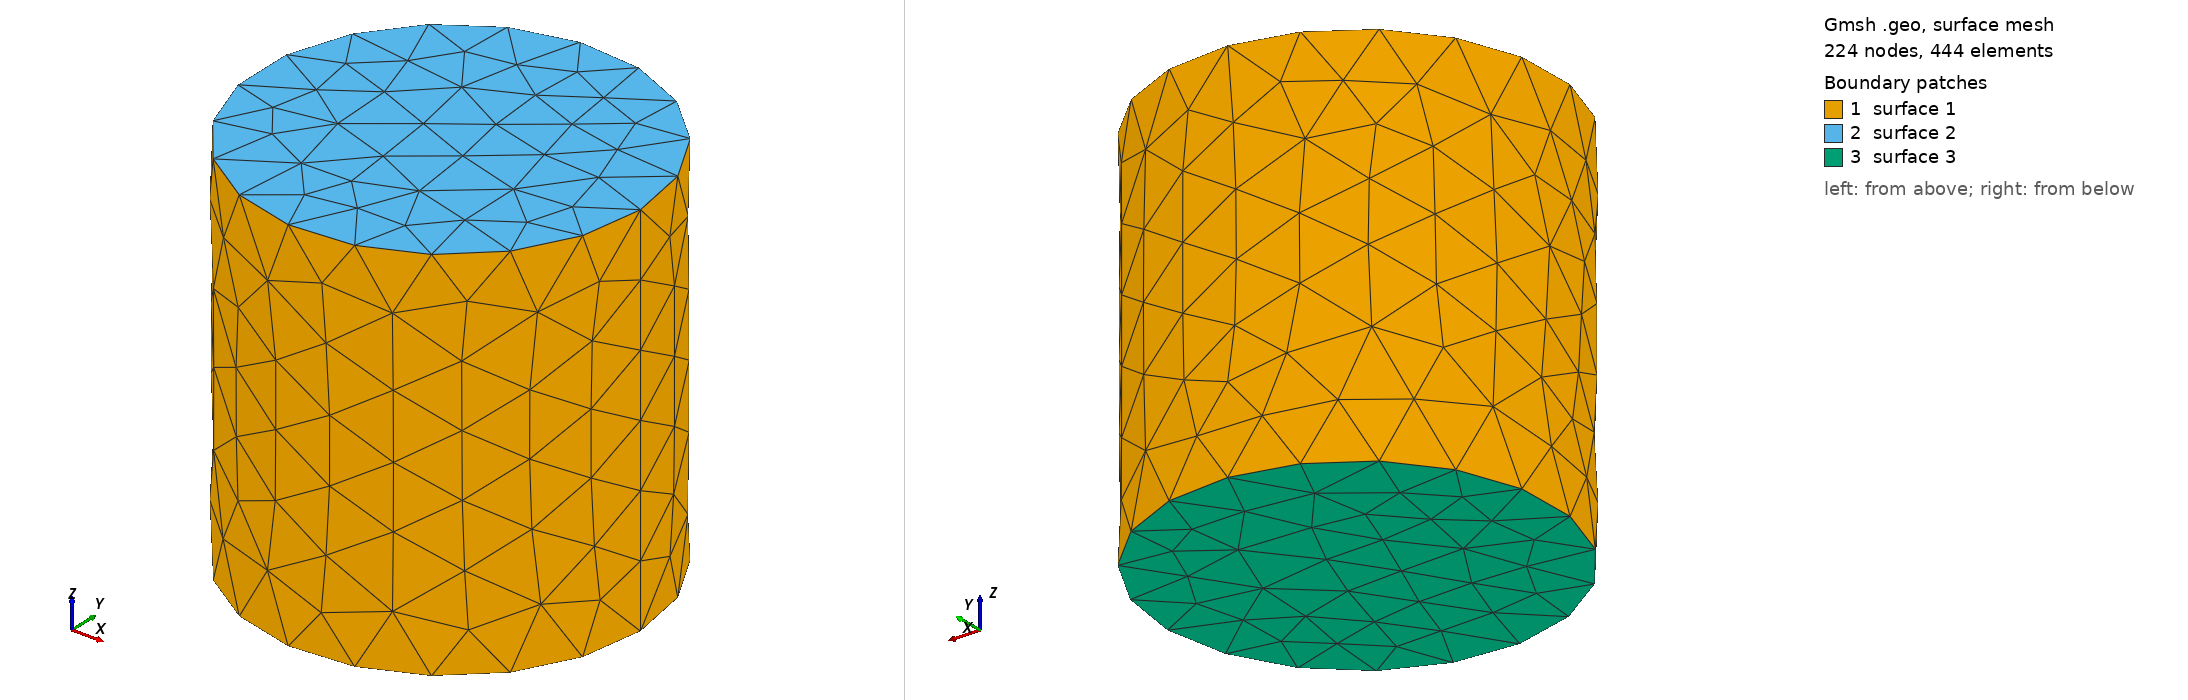

Gmsh geometry script, surface-meshed: 224 nodes, 444 surface elements. Boundary patches (legend numbers): 1 surface 1, 2 surface 2, 3 surface 3. Left view from above one corner, right view from below the opposite corner. The script declares no physical surfaces, so the legend lists its geometric surfaces. The drawing asked Gmsh for element sizes between 1% and 20% of the model's largest extent; the script's own settings can give other sizes.

=== cylinder.geo (drawn) ===
SetFactory("OpenCASCADE");
Cylinder(1) = {0, 0, 0, 0, 0, 2, 1};
Mesh.MeshSizeMax = 1.0;
Mesh.MeshSizeMin = 1.0;
